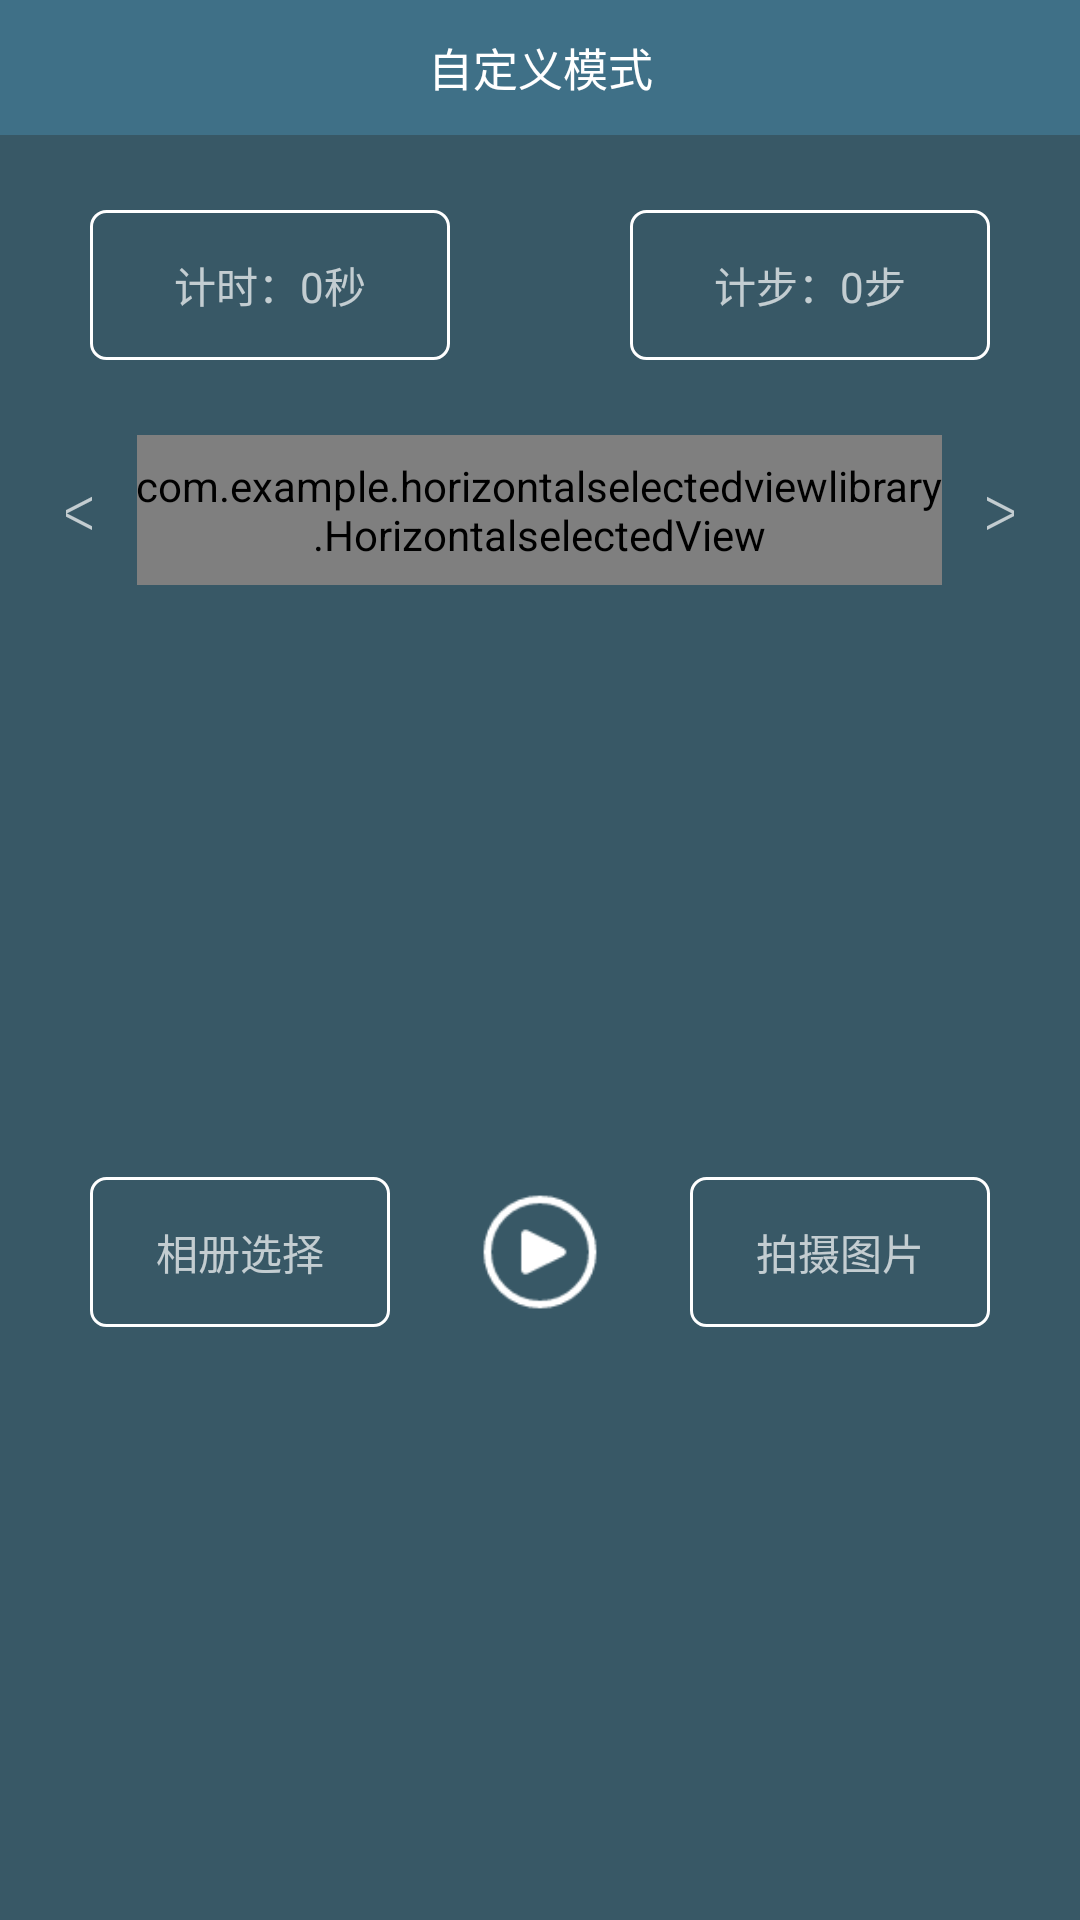

Android layout source for this screen:
<!-- AndroidManifest.xml: application theme AppTheme -->
<!-- res/layout/activity_game.xml -->
<?xml version="1.0" encoding="utf-8"?>
<LinearLayout xmlns:android="http://schemas.android.com/apk/res/android"
    xmlns:tools="http://schemas.android.com/tools"
    android:layout_width="match_parent"
    android:layout_height="match_parent"
    xmlns:app="http://schemas.android.com/apk/res-auto"
    android:background="@color/background"
    tools:context="com.puzzle.ui.activity.GameActivity"
    android:id="@+id/ll_game"
    android:orientation="vertical">
    <android.support.v7.widget.Toolbar
        android:background="@color/color_primary"
        android:id="@+id/tb_game"
        android:layout_width="match_parent"
        android:layout_height="45dp">
        <TextView
            android:text="自定义模式"
            android:textSize="15sp"
            android:textColor="@color/white"
            android:id="@+id/tv_game_title"
            android:layout_gravity="center"
            android:layout_width="wrap_content"
            android:layout_height="wrap_content" />
    </android.support.v7.widget.Toolbar>

    <RelativeLayout
        android:layout_width="match_parent"
        android:layout_height="100dp">
        <TextView
            android:id="@+id/tv_game_time"
            android:gravity="center"
            android:text="计时：0秒"
            android:layout_centerVertical="true"
            android:layout_marginLeft="30dp"
            android:background="@drawable/time_background"
            android:layout_width="120dp"
            android:layout_height="50dp"/>
        <TextView
            android:id="@+id/tv_game_step"
            android:gravity="center"
            android:text="计步：0步"
            android:layout_centerVertical="true"
            android:layout_alignParentRight="true"
            android:layout_marginRight="30dp"
            android:background="@drawable/time_background"
            android:layout_width="120dp"
            android:layout_height="50dp"/>
    </RelativeLayout>
    <android.support.v7.widget.RecyclerView
        android:layout_gravity="center"
        android:clipChildren="false"
        android:id="@+id/rcv_game"
        android:layout_width="wrap_content"
        android:layout_height="wrap_content"/>
    <LinearLayout
        android:layout_marginLeft="20dp"
        android:layout_marginRight="20dp"
        android:layout_width="match_parent"
        android:layout_height="50dp"
        android:orientation="horizontal">

        <TextView
            android:id="@+id/tv_left"
            android:layout_width="0dp"
            android:layout_height="match_parent"
            android:layout_marginLeft="2dp"
            android:layout_weight="1"
            android:gravity="center"
            android:text="＜"
            android:textSize="16sp" />


        <com.example.horizontalselectedviewlibrary.HorizontalselectedView
            android:layout_marginLeft="15dp"
            android:layout_marginRight="15dp"
            android:id="@+id/hd_game"
            android:layout_width="0dp"
            android:layout_height="match_parent"
            android:layout_gravity="center_vertical"
            android:layout_weight="30"
            app:HorizontalselectedViewSeesize="4"
            app:HorizontalselectedViewSelectedTextColor="@color/white"
            app:HorizontalselectedViewSelectedTextSize="60"
            app:HorizontalselectedViewTextColor="@color/white_gray"
            app:HorizontalselectedViewTextSize="40" />

        <TextView
            android:id="@+id/tv_right"
            android:layout_width="0dp"
            android:layout_height="match_parent"
            android:layout_marginRight="2dp"
            android:layout_weight="1"
            android:gravity="center"
            android:text="＞"
            android:textSize="16sp" />

    </LinearLayout>
    <RelativeLayout
        android:layout_width="match_parent"
        android:layout_height="match_parent">
        <TextView
            android:id="@+id/tv_album_select"
            android:gravity="center"
            android:text="相册选择"
            android:layout_centerVertical="true"
            android:layout_marginLeft="30dp"
            android:background="@drawable/time_background"
            android:layout_width="100dp"
            android:layout_height="50dp"/>
        <ImageView
            android:id="@+id/iv_game_state"
            android:layout_centerInParent="true"
            android:src="@mipmap/begin"
            android:layout_width="40dp"
            android:layout_height="40dp" />
        <TextView
            android:id="@+id/tv_shot"
            android:gravity="center"
            android:text="拍摄图片"
            android:layout_centerVertical="true"
            android:layout_alignParentRight="true"
            android:layout_marginRight="30dp"
            android:background="@drawable/time_background"
            android:layout_width="100dp"
            android:layout_height="50dp"/>
    </RelativeLayout>


</LinearLayout>
<!-- resources referenced by this layout -->
<resources>
  <color name="background">#385866</color>
  <color name="color_primary">#3f7087</color>
  <color name="white">#FFFFFF</color>
  <color name="white_gray">#979797</color>
  <!-- drawable time_background (drawable) -->
  <?xml version="1.0" encoding="utf-8"?>
  <shape xmlns:android="http://schemas.android.com/apk/res/android">
      <solid android:color="@android:color/transparent"/>
      <stroke
          android:width="1dp"
          android:color="#ffffff"/>
      <corners android:radius="5dip"/>
      <padding
          android:bottom="10dp"
          android:left="10dp"
          android:right="10dp"
          android:top="10dp"/>
  </shape>
  <!-- mipmap begin: png bitmap (mipmap-xxhdpi, 1534 bytes) -->
  <style name="AppTheme" parent="Theme.AppCompat.NoActionBar">
          
          <item name="colorPrimary">@color/color_primary</item>
          <item name="colorPrimaryDark">@color/color_primary</item>
          <item name="colorAccent">@color/color_accent</item>
      </style>
  <color name="color_accent">#108de8</color>
</resources>
